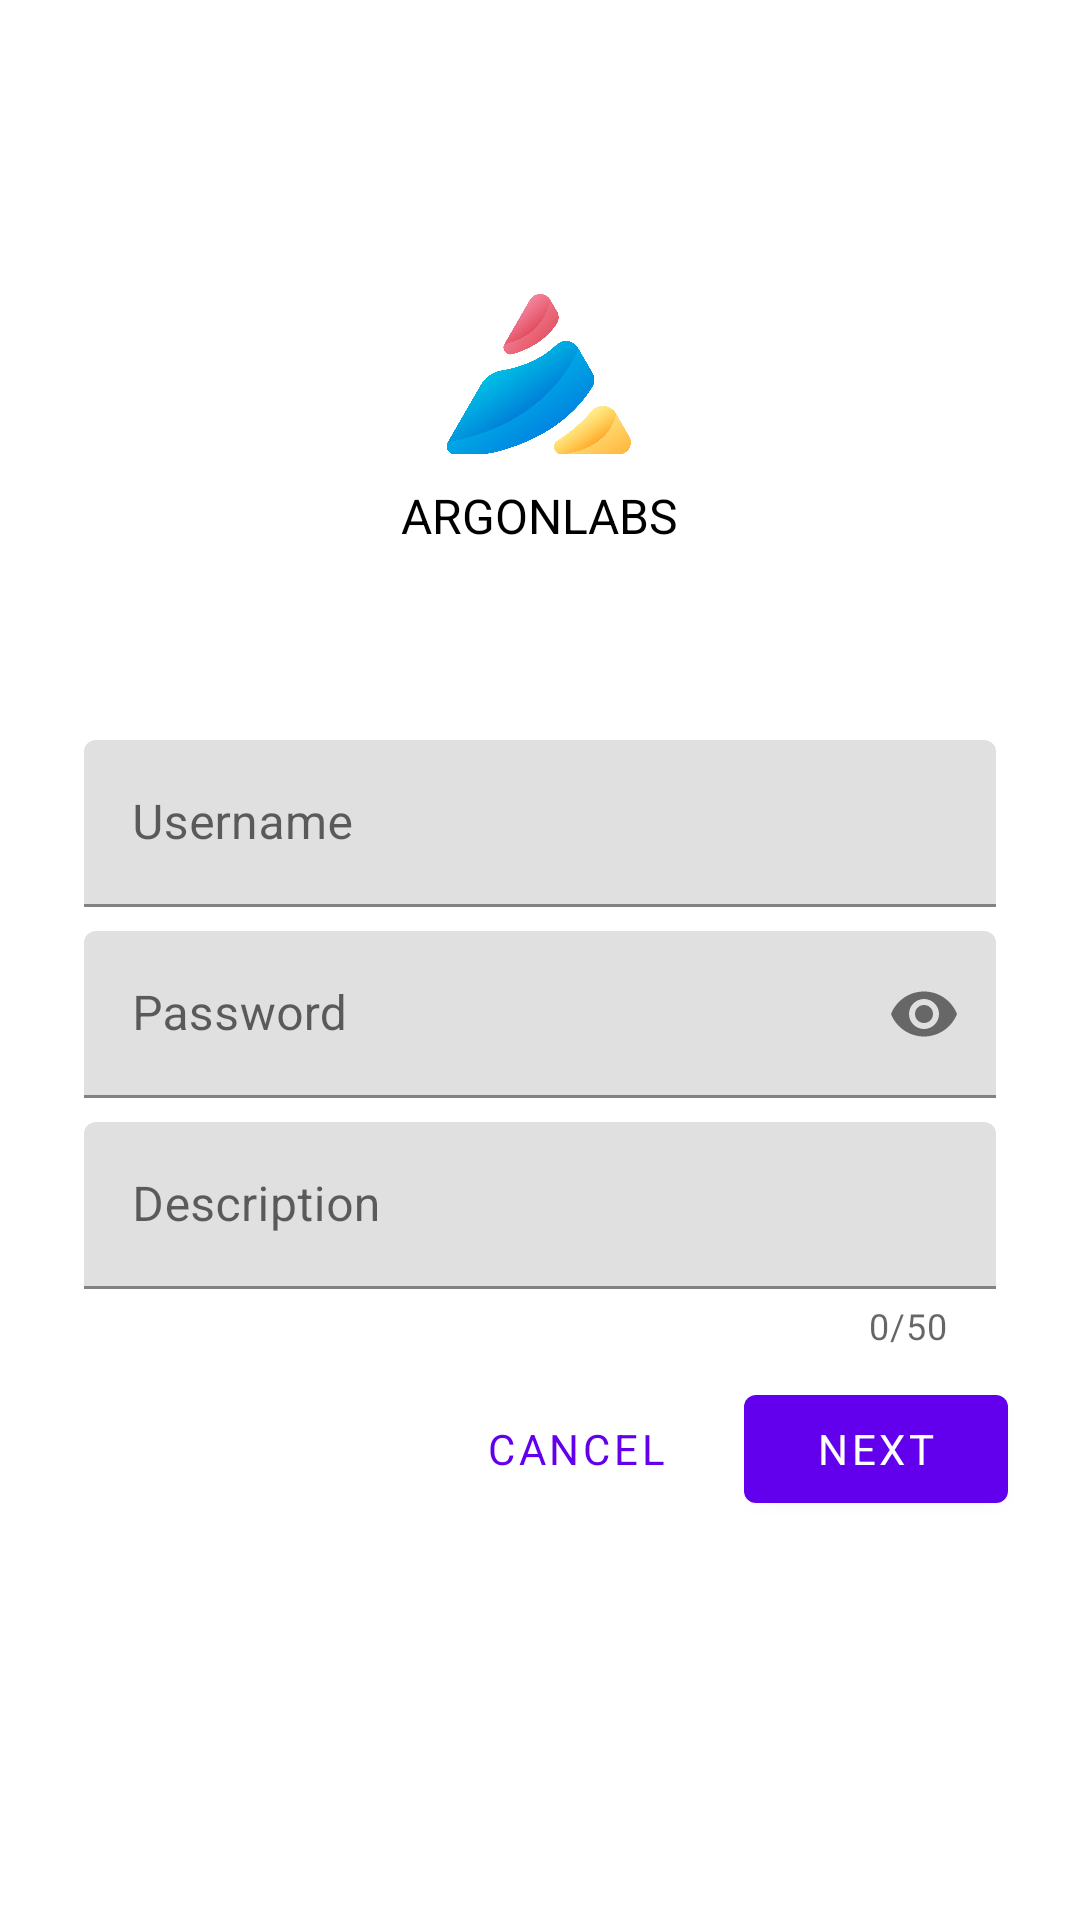

The Android layout XML behind this screen, and the referenced resources:
<!-- AndroidManifest.xml: application theme AppTheme -->
<!-- res/layout/activity_main.xml -->
<?xml version="1.0" encoding="utf-8"?>
<ScrollView xmlns:android="http://schemas.android.com/apk/res/android"
    xmlns:app="http://schemas.android.com/apk/res-auto"
    xmlns:tools="http://schemas.android.com/tools"
    android:layout_width="match_parent"
    android:layout_height="match_parent"
    android:background="#fff">

    <LinearLayout
        android:layout_width="match_parent"
        android:layout_height="wrap_content"
        android:clipChildren="false"
        android:clipToPadding="false"
        android:orientation="vertical"
        android:padding="24dp"
        android:paddingTop="16dp">

        <ImageView
            android:layout_width="64dp"
            android:layout_height="64dp"
            android:layout_gravity="center_horizontal"
            android:layout_marginTop="68dp"
            android:layout_marginBottom="5dp"
            app:srcCompat="@drawable/logo" />

        <TextView
            android:textColor="#000"
            android:layout_width="wrap_content"
            android:layout_height="wrap_content"
            android:layout_gravity="center_horizontal"
            android:layout_marginBottom="60dp"
            android:text="@string/argon_labs"
            android:textAllCaps="true"
            android:textSize="16sp" />


        <com.google.android.material.textfield.TextInputLayout
            app:endIconMode="clear_text"
        android:layout_width="match_parent"
        android:layout_height="wrap_content"
        android:layout_margin="4dp"
        android:hint="@string/hint_username">

        <com.google.android.material.textfield.TextInputEditText
            android:id="@+id/usernameEt"
            android:layout_width="match_parent"
            android:layout_height="wrap_content"
            android:inputType="text"
            android:maxLines="1" />
    </com.google.android.material.textfield.TextInputLayout>

    <com.google.android.material.textfield.TextInputLayout
        app:endIconMode="password_toggle"
        android:id="@+id/password_text_input"
        android:layout_width="match_parent"
        android:layout_height="wrap_content"
        android:layout_margin="4dp"
        android:hint="@string/hint_password">

        <com.google.android.material.textfield.TextInputEditText
            android:id="@+id/password_edit_text"
            android:inputType="textPassword"
            android:layout_width="match_parent"
            android:layout_height="wrap_content" />
    </com.google.android.material.textfield.TextInputLayout>


        <com.google.android.material.textfield.TextInputLayout
            app:counterEnabled="true"
            app:counterMaxLength="50"
            app:endIconMode="clear_text"
            android:id="@+id/description_text_input"
            android:layout_width="match_parent"
            android:layout_height="wrap_content"
            android:layout_margin="4dp"
            android:hint="@string/hint_description">

            <com.google.android.material.textfield.TextInputEditText
                android:inputType="textShortMessage"
                android:id="@+id/description_edit_text"
                android:layout_width="match_parent"
                android:layout_height="wrap_content" />
        </com.google.android.material.textfield.TextInputLayout>


    <RelativeLayout
        android:layout_marginTop="5dp"
        android:layout_width="match_parent"
        android:layout_height="wrap_content">

        <com.google.android.material.button.MaterialButton
            android:id="@+id/next_button"
            android:layout_width="wrap_content"
            android:layout_height="wrap_content"
            android:layout_alignParentEnd="true"
            android:layout_alignParentRight="true"
            android:text="@string/button_next" />

        <com.google.android.material.button.MaterialButton
            android:id="@+id/cancel_button"
            style="@style/Widget.MaterialComponents.Button.TextButton"
            android:layout_width="wrap_content"
            android:layout_height="wrap_content"
            android:layout_marginEnd="12dp"
            android:layout_marginRight="12dp"
            android:layout_toStartOf="@id/next_button"
            android:layout_toLeftOf="@id/next_button"
            android:text="@string/button_cancel" />

    </RelativeLayout>

    </LinearLayout>
</ScrollView>
<!-- resources referenced by this layout -->
<resources>
  <!-- drawable logo: png bitmap (drawable, 389483 bytes) -->
  <string name="argon_labs">ArgonLabs</string>
  <string name="button_cancel">Cancel</string>
  <string name="button_next">Next</string>
  <string name="hint_description">Description</string>
  <string name="hint_password">Password</string>
  <string name="hint_username">Username</string>
  <style name="AppTheme" parent="Theme.MaterialComponents.DayNight.DarkActionBar">
          
          <item name="colorPrimary">@color/colorPrimary</item>
          <item name="colorPrimaryDark">@color/colorPrimaryDark</item>
          <item name="colorAccent">@color/colorAccent</item>
          <item name="fontFamily">@font/louis</item>
      </style>
  <!-- not gathered from this repository: default colours our renderer supplied (Android Studio template values) -->
  <color name="colorPrimary">#FF6200EE</color>
  <color name="colorPrimaryDark">#FF3700B3</color>
  <color name="colorAccent">#FF03DAC5</color>
</resources>
